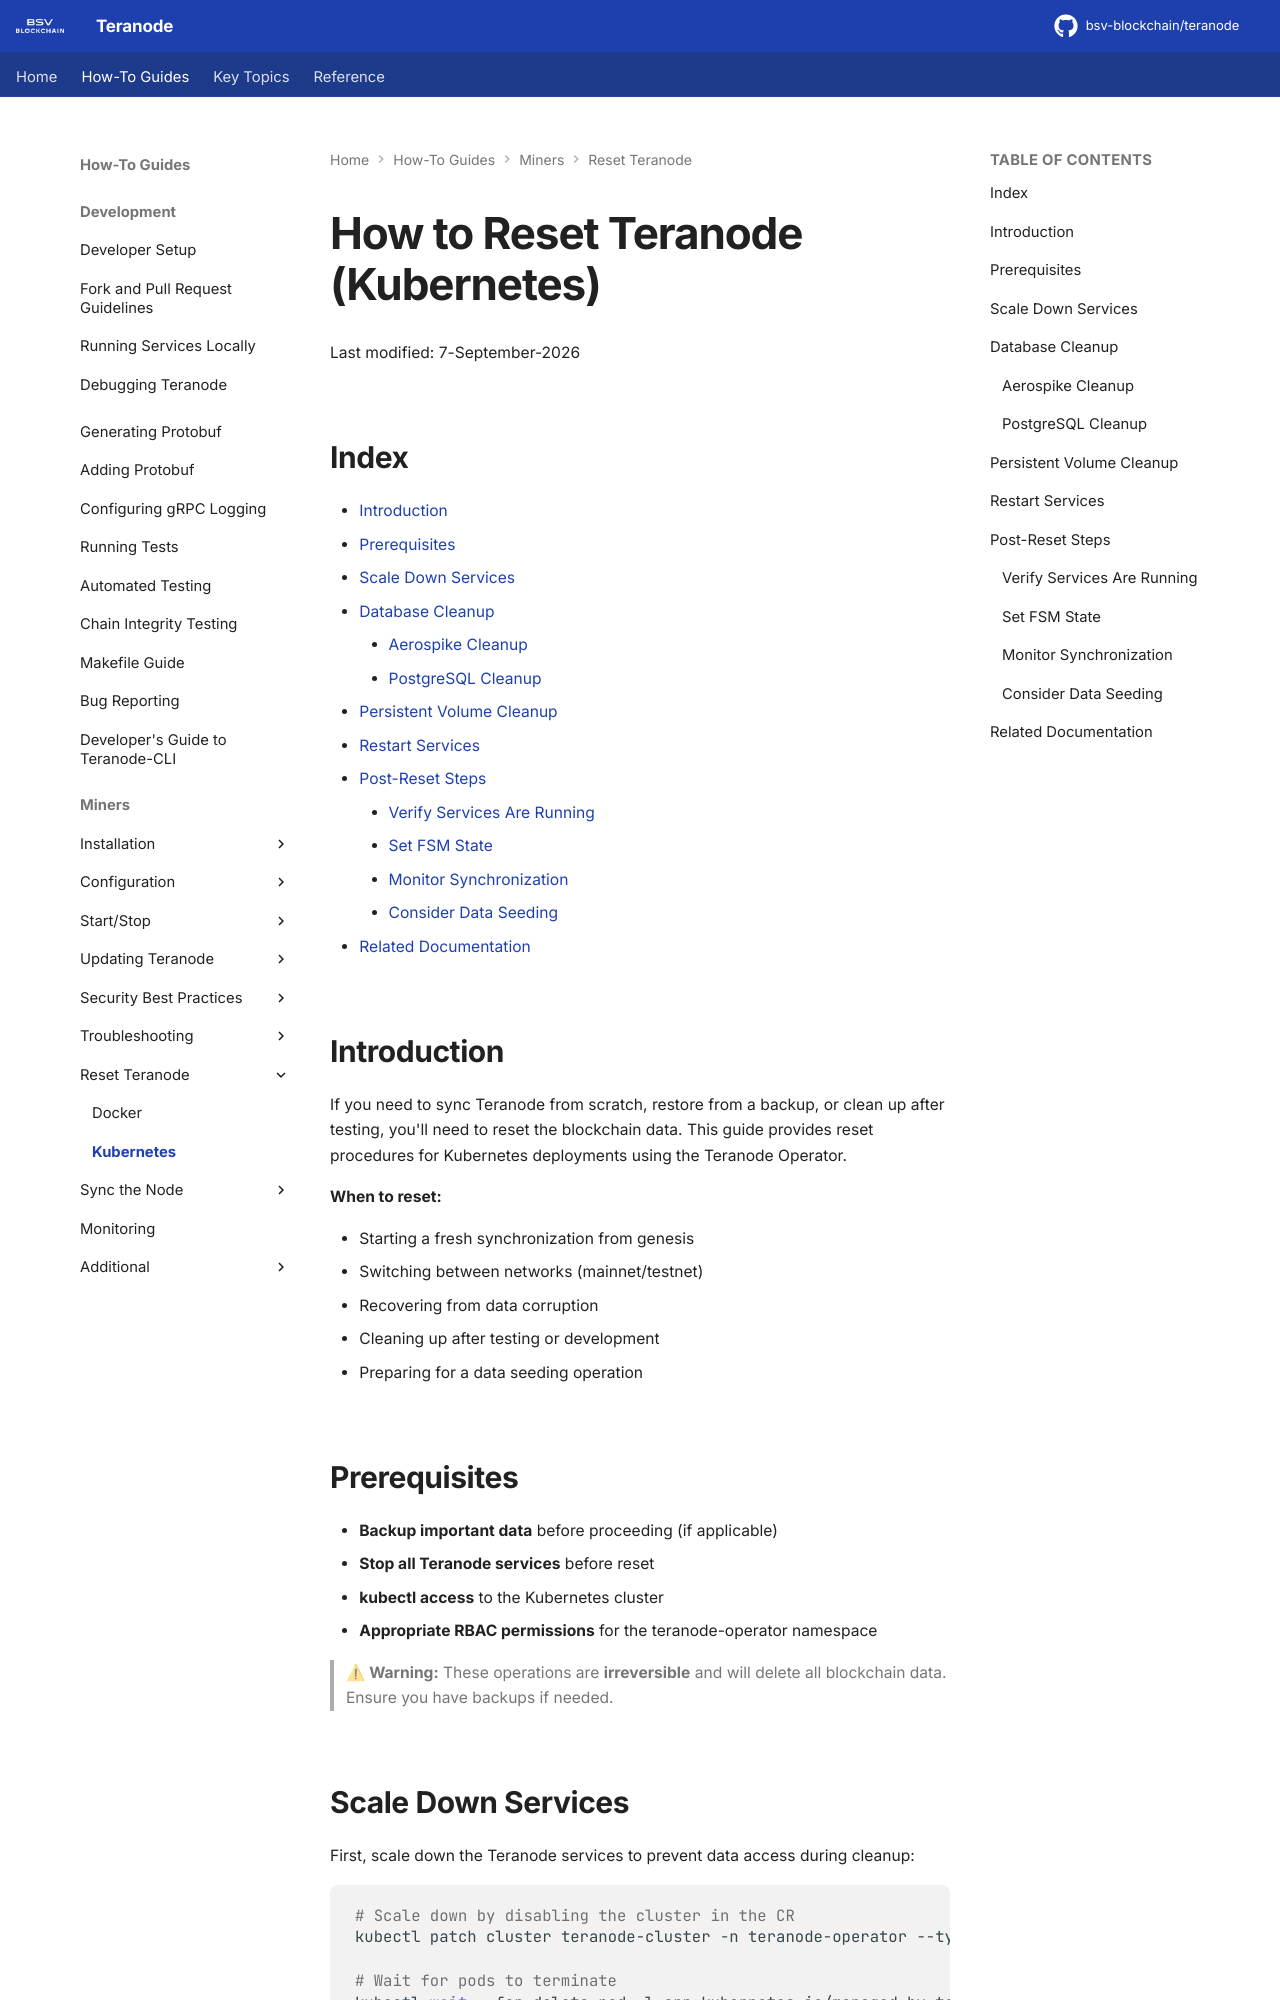

repository: ordishs/teranode · page: howto/miners/kubernetes/minersHowToResetTeranode/index.html · generator: mkdocs

# How to Reset Teranode (Kubernetes)

Last modified: 7-September-2026

## Index

- [Introduction](#introduction)
- [Prerequisites](#prerequisites)
- [Scale Down Services](#scale-down-services)
- [Database Cleanup](#database-cleanup)
    - [Aerospike Cleanup](#aerospike-cleanup)
    - [PostgreSQL Cleanup](#postgresql-cleanup)
- [Persistent Volume Cleanup](#persistent-volume-cleanup)
- [Restart Services](#restart-services)
- [Post-Reset Steps](#post-reset-steps)
    - [Verify Services Are Running](#verify-services-are-running)
    - [Set FSM State](#set-fsm-state)
    - [Monitor Synchronization](#monitor-synchronization)
    - [Consider Data Seeding](#consider-data-seeding)
- [Related Documentation](#related-documentation)

## Introduction

If you need to sync Teranode from scratch, restore from a backup, or clean up after testing, you'll need to reset the blockchain data. This guide provides reset procedures for Kubernetes deployments using the Teranode Operator.

**When to reset:**

- Starting a fresh synchronization from genesis
- Switching between networks (mainnet/testnet)
- Recovering from data corruption
- Cleaning up after testing or development
- Preparing for a data seeding operation

## Prerequisites

- **Backup important data** before proceeding (if applicable)
- **Stop all Teranode services** before reset
- **kubectl access** to the Kubernetes cluster
- **Appropriate RBAC permissions** for the teranode-operator namespace

> **⚠ Warning:** These operations are **irreversible** and will delete all blockchain data. Ensure you have backups if needed.
